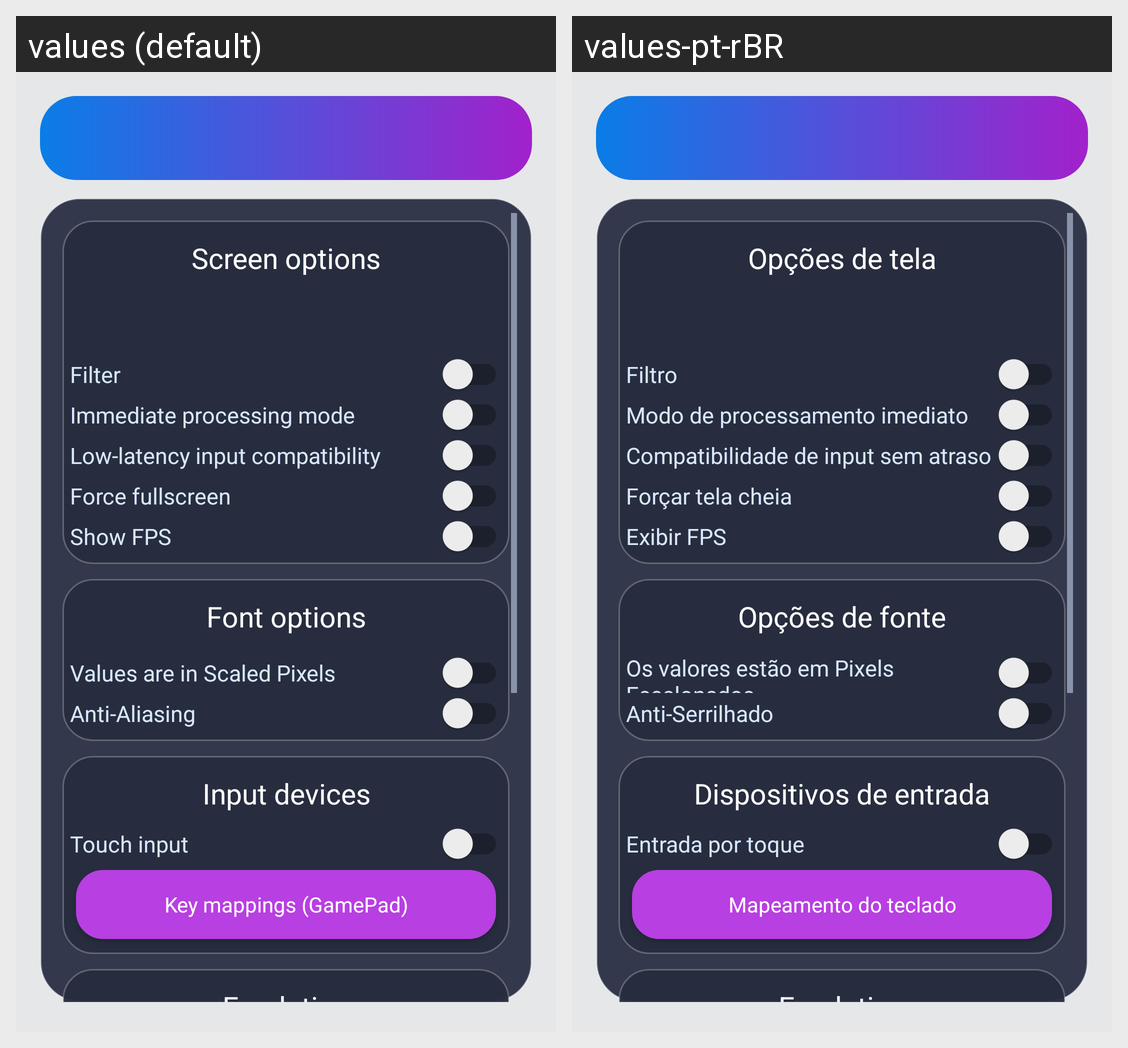

Translations of the strings shown on this Android screen, per locale in the grid:
Android screen res/layout/activity_config.xml rendered under 2 locales, left to right: values (default), values-pt-rBR. Device: Nexus 5 (rendered at 1080×1920; each locale shown at half size, 540×960, under a caption strip naming it); theme AppTheme.Settings.
Strings drawn on this screen, with the default value and each locale's value (text and hints the layout hard-codes, and strings that could not be matched under every locale, appear in the picture but are not listed):

PREF_SCREEN_OPTIONS
  values: Screen options
  values-pt-rBR: Opções de tela

PREF_FILTER
  values: Filter
  values-pt-rBR: Filtro

PREF_IMMEDIATE
  values: Immediate processing mode
  values-pt-rBR: Modo de processamento imediato

PREF_IMMEDIATE_INPUT
  values: Low-latency input compatibility
  values-pt-rBR: Compatibilidade de input sem atraso

PREF_FORCE_FULLSCREEN
  values: Force fullscreen
  values-pt-rBR: Forçar tela cheia

PREF_SHOW_FPS
  values: Show FPS
  values-pt-rBR: Exibir FPS

PREF_FONT_OPTIONS
  values: Font options
  values-pt-rBR: Opções de fonte

PREF_FONT_SIZE_IN_SP
  values: Values are in Scaled Pixels
  values-pt-rBR: Os valores estão em Pixels Escalonados

PREF_FONT_ANTI_ALIASING
  values: Anti-Aliasing
  values-pt-rBR: Anti-Serrilhado

pref_input_devices_title
  values: Input devices
  values-pt-rBR: Dispositivos de entrada

PREF_TOUCH_INPUT
  values: Touch input
  values-pt-rBR: Entrada por toque

pref_map_keys
  values: Key mappings (GamePad)
  values-pt-rBR: Mapeamento do teclado

pref_title_emulation
  values: Emulation
  values-pt-rBR: Emulation  [not translated; the default value is used]
